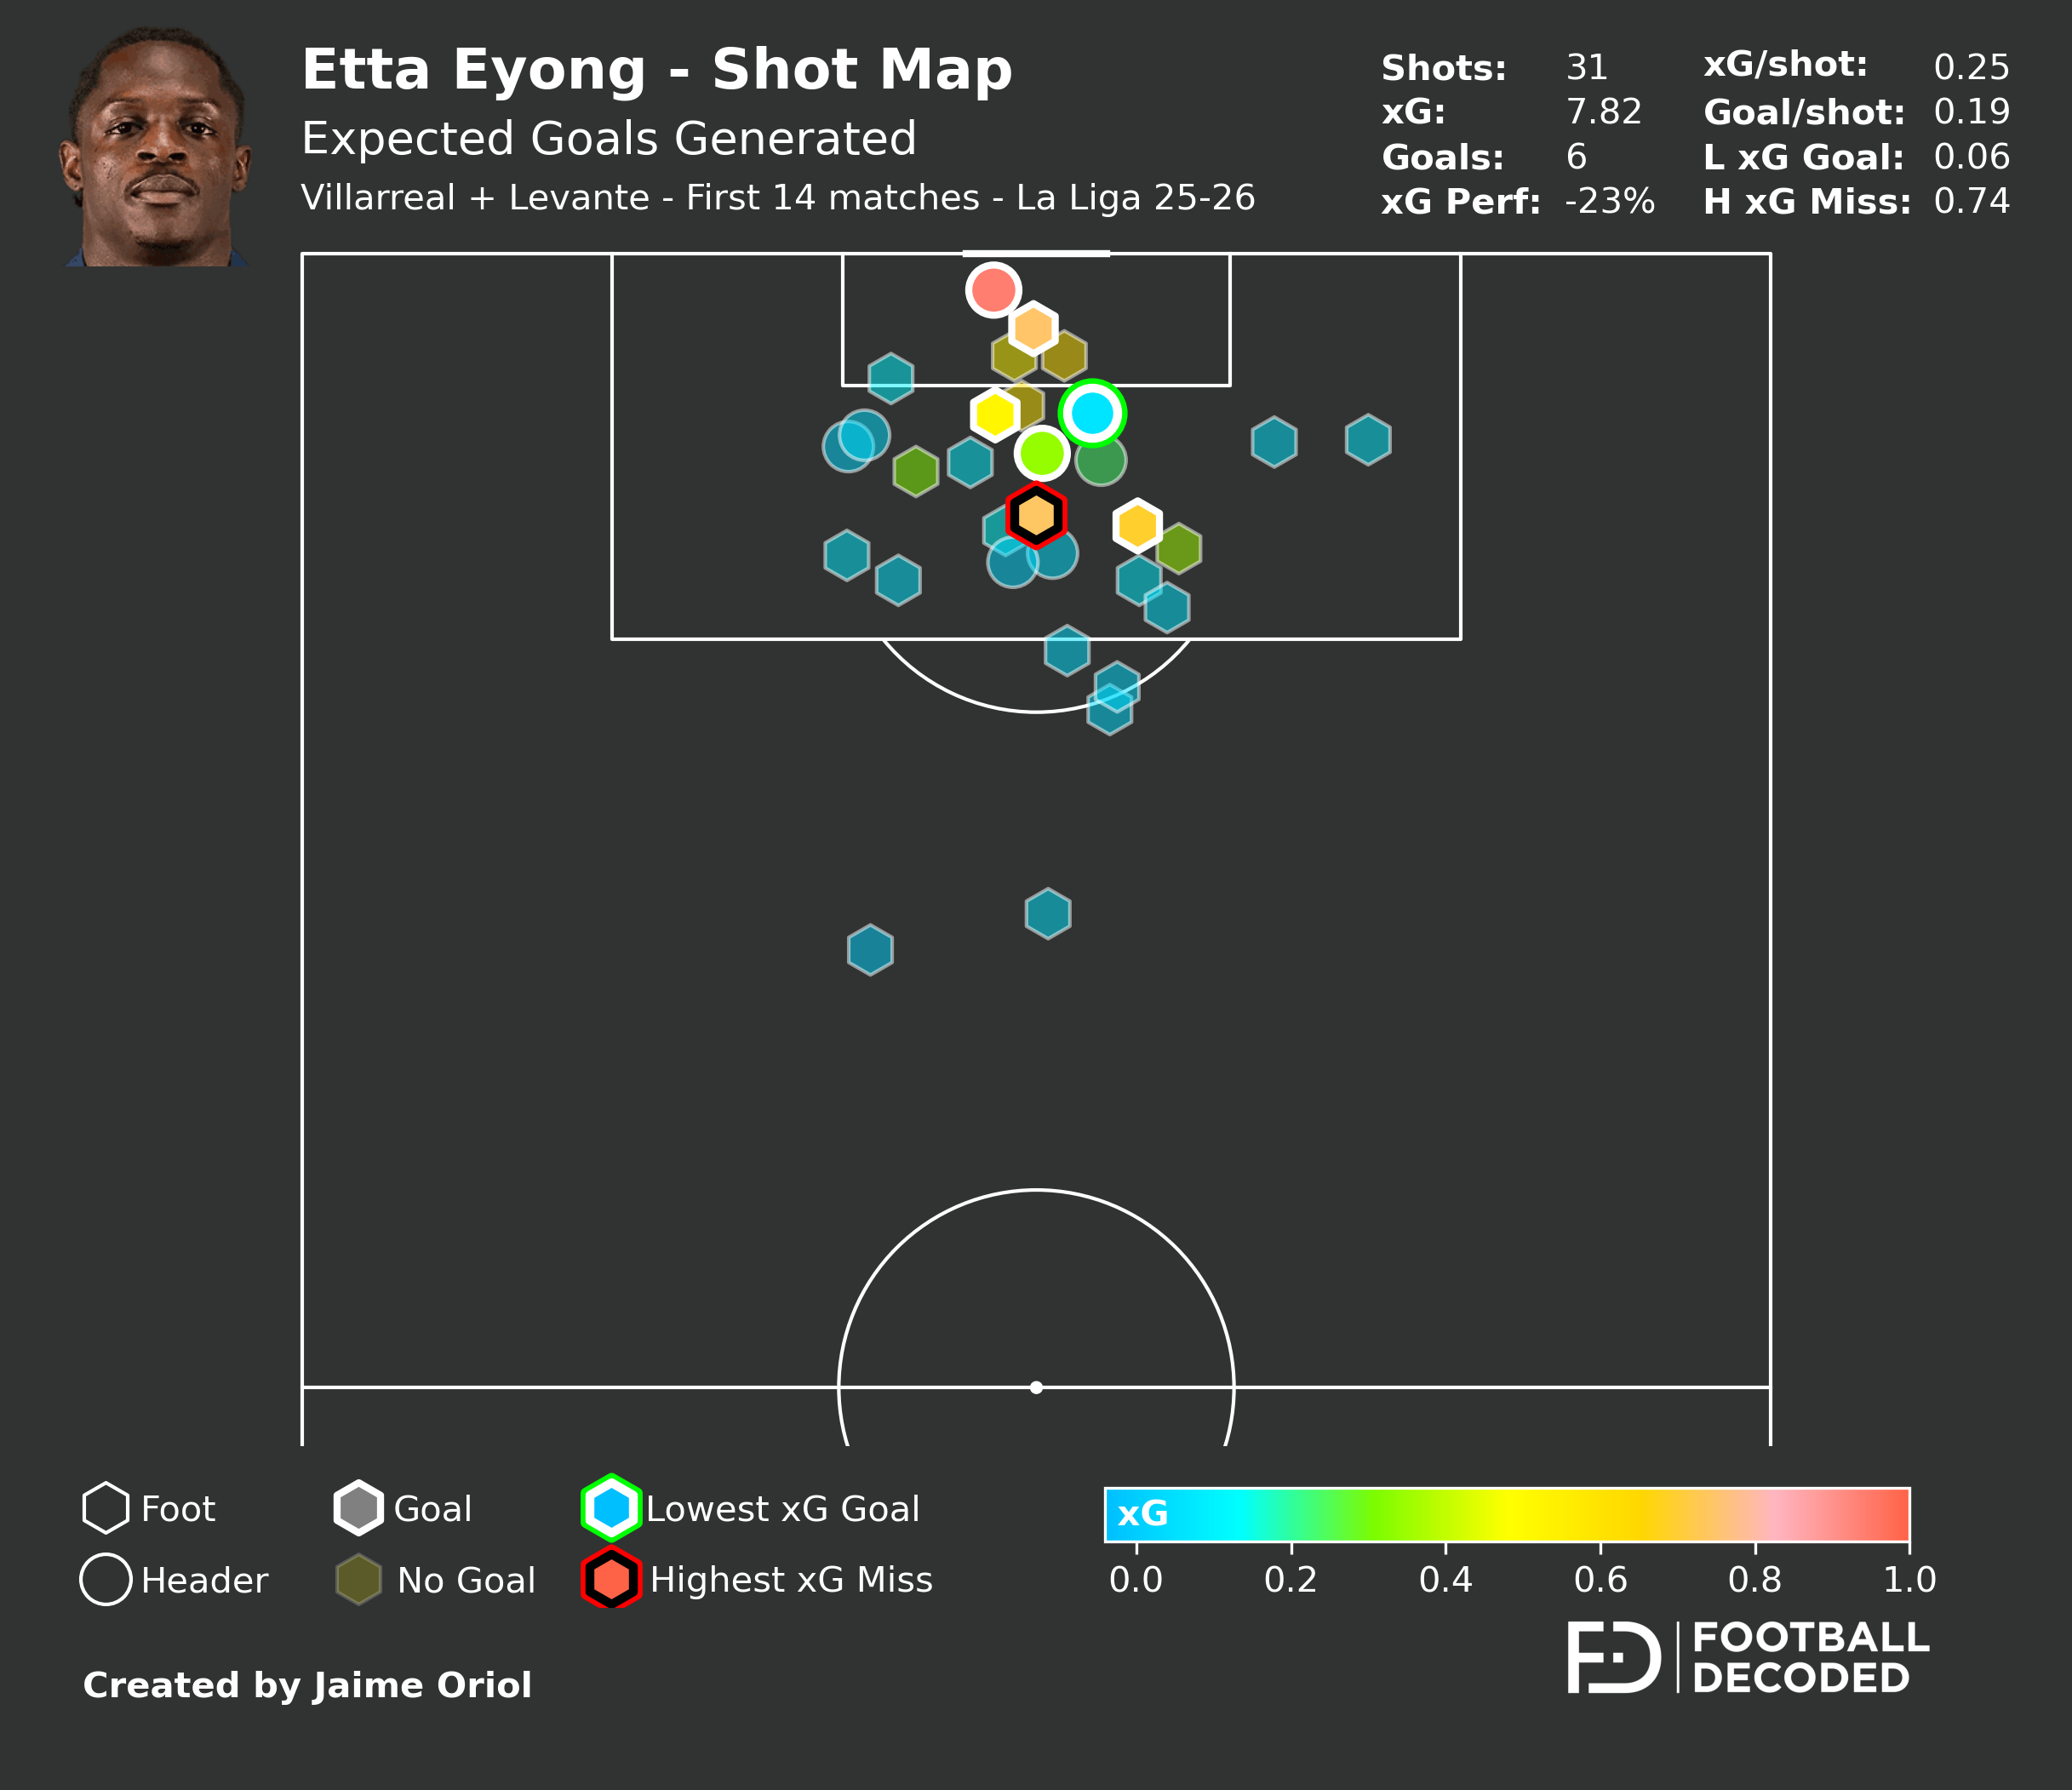

Values plotted in this chart, from the file beside it:
league, season, game, team, player, league_id, season_id, game_id, date, shot_id, team_id, player_id, assist_player_id, assist_player, xg, location_x, location_y, minute, body_part, situation, result, x, y, is_goal
ESP-La Liga, 2526, 2025-08-15 Villarreal-Real Oviedo, Villarreal, Etta Eyong, 4, 2025, 29159, 2025-08-15 19:30:00, 637565, 154, 10930, , , 0.0631, 0.93, 0.462, 28, , From Corner, Goal, 93.0, 46.2, True
ESP-La Liga, 2526, 2025-08-15 Villarreal-Real Oviedo, Villarreal, Etta Eyong, 4, 2025, 29159, 2025-08-15 19:30:00, 637566, 154, 10930, 731643, Gerard Moreno, 0.519, 0.955, 0.515, 34, Right Foot, From Corner, Missed Shot, 95.5, 51.5, False
ESP-La Liga, 2526, 2025-08-24 Villarreal-Girona, Villarreal, Etta Eyong, 4, 2025, 29173, 2025-08-24 17:30:00, 639597, 154, 10930, 734237, Tajon Buchanan, 0.09026, 0.908, 0.545, 1, Right Foot, Open Play, Saved Shot, 90.8, 54.5, False
ESP-La Liga, 2526, 2025-08-24 Villarreal-Girona, Villarreal, Etta Eyong, 4, 2025, 29173, 2025-08-24 17:30:00, 639606, 154, 10930, 734242, Nicolas Pepe, 0.595, 0.933, 0.51, 32, Left Foot, Open Play, Saved Shot, 93.3, 51.0, False
ESP-La Liga, 2526, 2025-08-24 Villarreal-Girona, Villarreal, Etta Eyong, 4, 2025, 29173, 2025-08-24 17:30:00, 639609, 154, 10930, 734242, Nicolas Pepe, 0.05954, 0.709, 0.492, 48, Right Foot, Open Play, Missed Shot, 70.9, 49.2, False
ESP-La Liga, 2526, 2025-08-24 Villarreal-Girona, Villarreal, Etta Eyong, 4, 2025, 29173, 2025-08-24 17:30:00, 639611, 154, 10930, , , 0.1082, 0.945, 0.599, 49, Right Foot, Open Play, Blocked Shot, 94.5, 59.9, False
ESP-La Liga, 2526, 2025-08-31 Celta Vigo-Villarreal, Villarreal, Etta Eyong, 4, 2025, 29185, 2025-08-31 15:00:00, 640834, 154, 10930, 735794, Rafa Marín, 0.0617, 0.856, 0.594, 55, Left Foot, Set Piece, Missed Shot, 85.6, 59.4, False
ESP-La Liga, 2526, 2025-09-14 Levante-Real Betis, Levante, Etta Eyong, 4, 2025, 29191, 2025-09-14 14:15:00, 642300, 151, 10930, 737660, Pablo Martínez, 0.6921, 0.88, 0.431, 9, Right Foot, Open Play, Goal, 88.0, 43.1, True
ESP-La Liga, 2526, 2025-09-20 Girona-Levante, Levante, Etta Eyong, 4, 2025, 29202, 2025-09-20 12:00:00, 642873, 151, 10930, , , 0.6204, 0.955, 0.481, 38, Right Foot, From Corner, Missed Shot, 95.5, 48.1, False
ESP-La Liga, 2526, 2025-09-20 Girona-Levante, Levante, Etta Eyong, 4, 2025, 29202, 2025-09-20 12:00:00, 642875, 151, 10930, 738353, Jeremy Toljan, 0.3403, 0.912, 0.496, 42, , Open Play, Goal, 91.2, 49.6, True
ESP-La Liga, 2526, 2025-09-23 Levante-Real Madrid, Levante, Etta Eyong, 4, 2025, 29210, 2025-09-23 19:30:00, 644153, 151, 10930, 739967, Oriol Rey, 0.04259, 0.799, 0.45, 11, Right Foot, Open Play, Blocked Shot, 79.9, 45.0, False
ESP-La Liga, 2526, 2025-09-23 Levante-Real Madrid, Levante, Etta Eyong, 4, 2025, 29210, 2025-09-23 19:30:00, 644170, 151, 10930, , , 0.9394, 0.984, 0.529, 53, , Open Play, Goal, 98.4, 52.9, True
ESP-La Liga, 2526, 2025-09-23 Levante-Real Madrid, Levante, Etta Eyong, 4, 2025, 29210, 2025-09-23 19:30:00, 644173, 151, 10930, 739969, Jon Ander Olasagasti, 0.04815, 0.868, 0.489, 60, , Open Play, Missed Shot, 86.8, 48.9, False
ESP-La Liga, 2526, 2025-09-23 Levante-Real Madrid, Levante, Etta Eyong, 4, 2025, 29210, 2025-09-23 19:30:00, 644174, 151, 10930, 739966, Carlos Álvarez, 0.04273, 0.809, 0.445, 60, Left Foot, Open Play, Blocked Shot, 80.9, 44.5, False
ESP-La Liga, 2526, 2025-09-27 Getafe-Levante, Levante, Etta Eyong, 4, 2025, 29222, 2025-09-27 12:00:00, 644510, 151, 10930, 740390, Jeremy Toljan, 0.3215, 0.904, 0.582, 44, Right Foot, Open Play, Missed Shot, 90.4, 58.2, False
ESP-La Liga, 2526, 2025-09-27 Getafe-Levante, Levante, Etta Eyong, 4, 2025, 29222, 2025-09-27 12:00:00, 644515, 151, 10930, , , 0.01523, 0.693, 0.613, 50, Right Foot, Open Play, Missed Shot, 69.3, 61.3, False
ESP-La Liga, 2526, 2025-09-27 Getafe-Levante, Levante, Etta Eyong, 4, 2025, 29222, 2025-09-27 12:00:00, 644520, 151, 10930, 740399, Iván Romero, 0.02564, 0.915, 0.628, 81, , Open Play, Missed Shot, 91.5, 62.8, False
ESP-La Liga, 2526, 2025-09-27 Getafe-Levante, Levante, Etta Eyong, 4, 2025, 29222, 2025-09-27 12:00:00, 644522, 151, 10930, 740390, Jeremy Toljan, 0.03079, 0.864, 0.516, 89, , Open Play, Saved Shot, 86.4, 51.6, False
ESP-La Liga, 2526, 2025-10-04 Real Oviedo-Levante, Levante, Etta Eyong, 4, 2025, 29236, 2025-10-04 12:00:00, 645934, 151, 10930, 742179, Iván Romero, 0.1356, 0.878, 0.521, 56, Left Foot, Open Play, Blocked Shot, 87.8, 52.1, False
ESP-La Liga, 2526, 2025-10-04 Real Oviedo-Levante, Levante, Etta Eyong, 4, 2025, 29236, 2025-10-04 12:00:00, 645947, 151, 10930, , , 0.7465, 0.967, 0.502, 71, Right Foot, From Corner, Goal, 96.7, 50.2, True
ESP-La Liga, 2526, 2025-10-19 Levante-Rayo Vallecano, Levante, Etta Eyong, 4, 2025, 29243, 2025-10-19 16:30:00, 648367, 151, 10930, 745159, Unai Vencedor, 0.07946, 0.918, 0.274, 39, Right Foot, Open Play, Saved Shot, 91.8, 27.4, False
ESP-La Liga, 2526, 2025-10-19 Levante-Rayo Vallecano, Levante, Etta Eyong, 4, 2025, 29243, 2025-10-19 16:30:00, 648377, 151, 10930, , , 0.04985, 0.825, 0.479, 72, Left Foot, Open Play, Saved Shot, 82.5, 47.9, False
ESP-La Liga, 2526, 2025-10-26 Mallorca-Levante, Levante, Etta Eyong, 4, 2025, 29257, 2025-10-26 13:00:00, 649386, 151, 10930, , , 0.5198, 0.929, 0.528, 21, Left Foot, Open Play, Goal, 92.9, 52.8, True
ESP-La Liga, 2526, 2025-10-26 Mallorca-Levante, Levante, Etta Eyong, 4, 2025, 29257, 2025-10-26 13:00:00, 649390, 151, 10930, 746484, Goduine Koyalipou, 0.3588, 0.87, 0.403, 28, Right Foot, Open Play, Missed Shot, 87.0, 40.3, False
ESP-La Liga, 2526, 2025-11-02 Levante-Celta Vigo, Levante, Etta Eyong, 4, 2025, 29265, 2025-11-02 13:00:00, 651278, 151, 10930, 748896, Víctor García, 0.08826, 0.856, 0.43, 32, Right Foot, Open Play, Saved Shot, 85.6, 43.0, False
ESP-La Liga, 2526, 2025-11-02 Levante-Celta Vigo, Levante, Etta Eyong, 4, 2025, 29265, 2025-11-02 13:00:00, 651279, 151, 10930, , , 0.7433, 0.885, 0.5, 36, Right Foot, , Shot On Post, 88.5, 50.0, False
ESP-La Liga, 2526, 2025-11-02 Levante-Celta Vigo, Levante, Etta Eyong, 4, 2025, 29265, 2025-11-02 13:00:00, 651291, 151, 10930, , , 0.05812, 0.917, 0.338, 64, Right Foot, Set Piece, Saved Shot, 91.7, 33.8, False
ESP-La Liga, 2526, 2025-11-02 Levante-Celta Vigo, Levante, Etta Eyong, 4, 2025, 29265, 2025-11-02 13:00:00, 651300, 151, 10930, 748891, Matías Moreno, 0.05968, 0.844, 0.411, 97, Right Foot, Set Piece, Missed Shot, 84.4, 41.1, False
ESP-La Liga, 2526, 2025-11-21 Valencia-Levante, Levante, Etta Eyong, 4, 2025, 29286, 2025-11-21 20:00:00, 653326, 151, 10930, 751607, Unai Vencedor, 0.04856, 0.92, 0.617, 27, , Set Piece, Missed Shot, 92.0, 61.7, False
ESP-La Liga, 2526, 2025-11-29 Levante-Athletic Club, Levante, Etta Eyong, 4, 2025, 29295, 2025-11-29 17:30:00, 655266, 151, 10930, 753909, Carlos Álvarez, 0.0858, 0.867, 0.629, 46, Left Foot, Open Play, Saved Shot, 86.7, 62.9, False
ESP-La Liga, 2526, 2025-11-29 Levante-Athletic Club, Levante, Etta Eyong, 4, 2025, 29295, 2025-11-29 17:30:00, 655273, 151, 10930, 753918, Víctor García, 0.2329, 0.909, 0.456, 73, , Set Piece, Missed Shot, 90.9, 45.6, False
